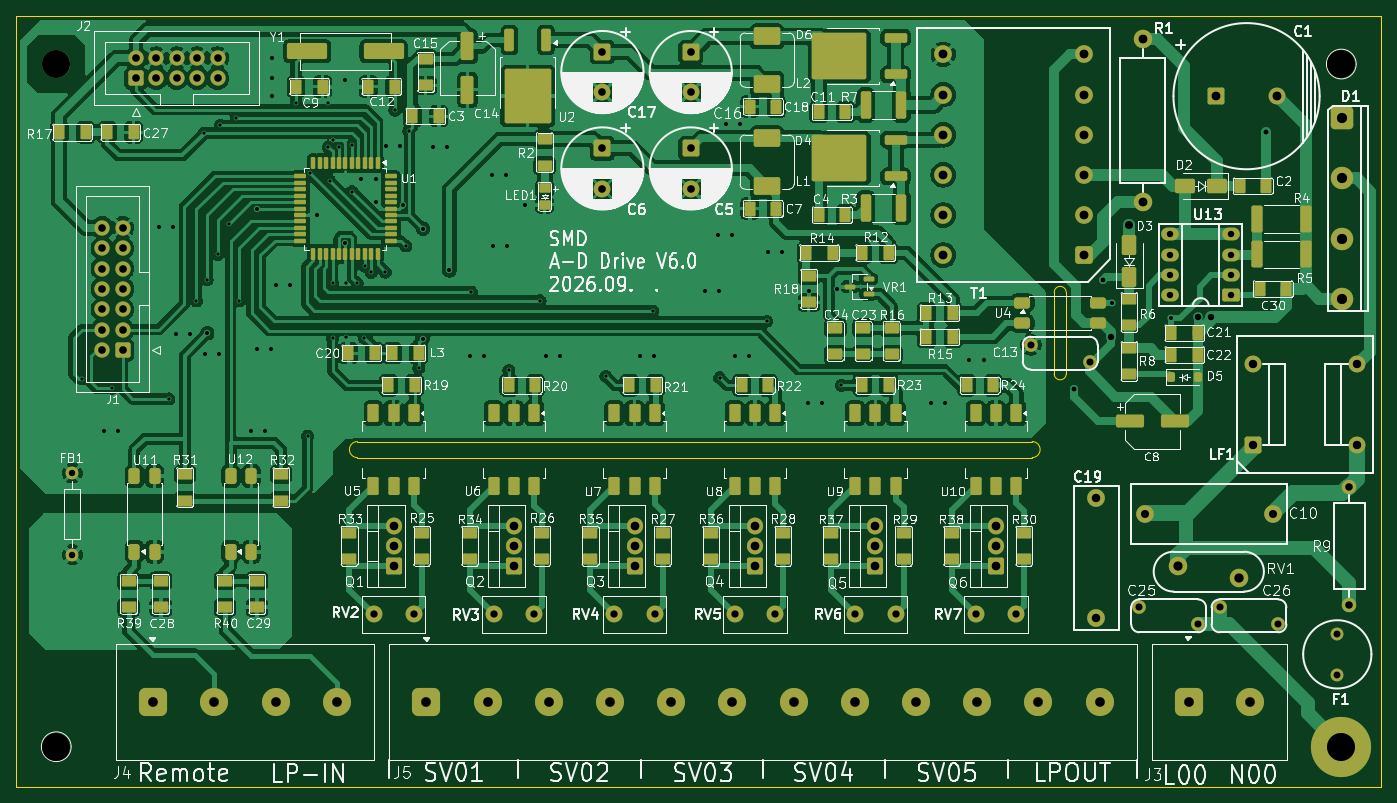
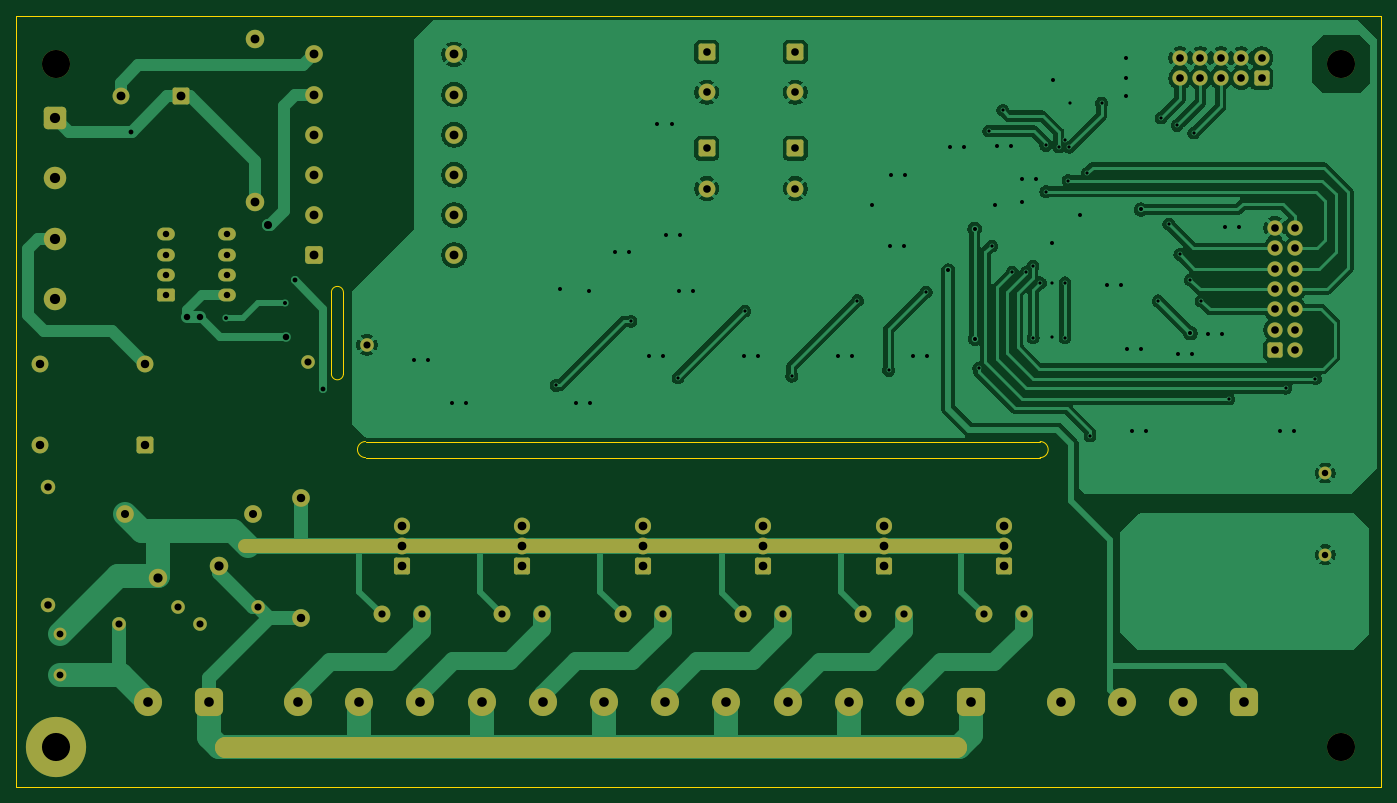
Circuit board: 10 layer files. Board 170.0 x 96.0 mm.
- bottom_copper: SMD_POWER_BD_DV6-B_Cu.gbr (110373 bytes)
- bottom_mask: SMD_POWER_BD_DV6-B_Mask.gbr (6584 bytes)
- paste: SMD_POWER_BD_DV6-B_Paste.gbr (461 bytes)
- outline: SMD_POWER_BD_DV6-Edge_Cuts.gbr (1110 bytes)
- top_copper: SMD_POWER_BD_DV6-F_Cu.gbr (300356 bytes)
- top_mask: SMD_POWER_BD_DV6-F_Mask.gbr (16131 bytes)
- paste: SMD_POWER_BD_DV6-F_Paste.gbr (11328 bytes)
- top_silk: SMD_POWER_BD_DV6-F_Silkscreen.gbr (277413 bytes)
- drill: SMD_POWER_BD_DV6-NPTH.drl (359 bytes)
- drill: SMD_POWER_BD_DV6-PTH.drl (4434 bytes)

=== bottom_copper: SMD_POWER_BD_DV6-B_Cu.gbr (110373 bytes, source omitted) ===
=== bottom_mask: SMD_POWER_BD_DV6-B_Mask.gbr (6584 bytes, source omitted) ===
=== paste: SMD_POWER_BD_DV6-B_Paste.gbr ===
%TF.GenerationSoftware,KiCad,Pcbnew,10.0.1*%
%TF.CreationDate,2026-10-20T19:00:56+09:00*%
%TF.ProjectId,SMD_POWER_BD_DV6,534d445f-504f-4574-9552-5f42445f4456,rev?*%
%TF.SameCoordinates,Original*%
%TF.FileFunction,Paste,Bot*%
%TF.FilePolarity,Positive*%
%FSLAX46Y46*%
G04 Gerber Fmt 4.6, Leading zero omitted, Abs format (unit mm)*
G04 Created by KiCad (PCBNEW 10.0.1) date 2026-10-20 19:00:56*
%MOMM*%
%LPD*%
G01*
G04 APERTURE LIST*
G04 APERTURE END LIST*
M02*

=== outline: SMD_POWER_BD_DV6-Edge_Cuts.gbr ===
%TF.GenerationSoftware,KiCad,Pcbnew,10.0.1*%
%TF.CreationDate,2026-10-20T19:00:56+09:00*%
%TF.ProjectId,SMD_POWER_BD_DV6,534d445f-504f-4574-9552-5f42445f4456,rev?*%
%TF.SameCoordinates,Original*%
%TF.FileFunction,Profile,NP*%
%FSLAX46Y46*%
G04 Gerber Fmt 4.6, Leading zero omitted, Abs format (unit mm)*
G04 Created by KiCad (PCBNEW 10.0.1) date 2026-10-20 19:00:56*
%MOMM*%
%LPD*%
G01*
G04 APERTURE LIST*
%TA.AperFunction,Profile*%
%ADD10C,0.100000*%
%TD*%
%TA.AperFunction,Profile*%
%ADD11C,0.046900*%
%TD*%
G04 APERTURE END LIST*
D10*
X0Y96000000D02*
X170000000Y96000000D01*
X170000000Y0D01*
X0Y0D01*
X0Y96000000D01*
X42500000Y43000000D02*
X126500000Y43000000D01*
X42500000Y41000000D02*
G75*
G02*
X42500000Y43000000I0J1000000D01*
G01*
X42500000Y41000000D02*
X126500000Y41000000D01*
X126500000Y43000000D02*
G75*
G02*
X126500000Y41000000I0J-1000000D01*
G01*
D11*
X129249202Y61565194D02*
X129249202Y51434806D01*
X129249202Y61565194D02*
G75*
G02*
X130750000Y61565194I750399J0D01*
G01*
X130750000Y51434806D02*
G75*
G02*
X129249202Y51434806I-750399J0D01*
G01*
X130750000Y51434806D02*
X130750000Y61565194D01*
M02*

=== top_copper: SMD_POWER_BD_DV6-F_Cu.gbr (300356 bytes, source omitted) ===
=== top_mask: SMD_POWER_BD_DV6-F_Mask.gbr (16131 bytes, source omitted) ===
=== paste: SMD_POWER_BD_DV6-F_Paste.gbr (11328 bytes, source omitted) ===
=== top_silk: SMD_POWER_BD_DV6-F_Silkscreen.gbr (277413 bytes, source omitted) ===
=== drill: SMD_POWER_BD_DV6-NPTH.drl ===
M48
; DRILL file KiCad 10.0.1 date 2026-10-20T19:00:52
; FORMAT={-:-/ absolute / metric / decimal}
; #@! TF.CreationDate,2026-10-20T19:00:52+09:00
; #@! TF.GenerationSoftware,Kicad,Pcbnew,10.0.1
; #@! TF.FileFunction,NonPlated,1,2,NPTH
FMAT,2
METRIC
; #@! TA.AperFunction,NonPlated,NPTH,ComponentDrill
T1C3.500
%
G90
G05
T1
X5.0Y90.0
X5.0Y5.0
X165.0Y90.0
M30

=== drill: SMD_POWER_BD_DV6-PTH.drl ===
M48
; DRILL file KiCad 10.0.1 date 2026-10-20T19:00:52
; FORMAT={-:-/ absolute / metric / decimal}
; #@! TF.CreationDate,2026-10-20T19:00:52+09:00
; #@! TF.GenerationSoftware,Kicad,Pcbnew,10.0.1
; #@! TF.FileFunction,Plated,1,2,PTH
FMAT,2
METRIC
; #@! TA.AperFunction,Plated,PTH,ViaDrill
T1C0.400
; #@! TA.AperFunction,Plated,PTH,ViaDrill
T2C0.500
; #@! TA.AperFunction,Plated,PTH,ViaDrill
T3C0.600
; #@! TA.AperFunction,Plated,PTH,ViaDrill
T4C0.800
; #@! TA.AperFunction,Plated,PTH,ComponentDrill
T5C0.800
; #@! TA.AperFunction,Plated,PTH,ComponentDrill
T6C0.850
; #@! TA.AperFunction,Plated,PTH,ComponentDrill
T7C0.880
; #@! TA.AperFunction,Plated,PTH,ComponentDrill
T8C0.900
; #@! TA.AperFunction,Plated,PTH,ComponentDrill
T9C0.930
; #@! TA.AperFunction,Plated,PTH,ComponentDrill
T10C0.950
; #@! TA.AperFunction,Plated,PTH,ViaDrill
T11C1.000
; #@! TA.AperFunction,Plated,PTH,ComponentDrill
T12C1.000
; #@! TA.AperFunction,Plated,PTH,ComponentDrill
T13C1.050
; #@! TA.AperFunction,Plated,PTH,ComponentDrill
T14C1.080
; #@! TA.AperFunction,Plated,PTH,ComponentDrill
T15C1.100
; #@! TA.AperFunction,Plated,PTH,ComponentDrill
T16C1.150
; #@! TA.AperFunction,Plated,PTH,ComponentDrill
T17C1.200
; #@! TA.AperFunction,Plated,PTH,ComponentDrill
T18C1.270
; #@! TA.AperFunction,Plated,PTH,ComponentDrill
T19C3.500
%
G90
G05
T1
X8.23Y50.83
X11.95Y49.64
X19.02Y48.31
X22.45Y60.5
X23.37Y81.41
X23.8Y63.15
X25.1Y66.3
X25.43Y82.36
X26.48Y70.09
X27.43Y83.3
X27.8Y60.52
X34.86Y85.16
X36.29Y43.7
X36.63Y76.4
X38.84Y85.16
X38.86Y79.66
X39.03Y75.49
X39.4Y62.76
X39.4Y55.92
X39.42Y80.54
X40.19Y79.67
X41.03Y62.76
X41.04Y55.96
X41.8Y79.86
X41.8Y74.13
X42.47Y62.75
X43.37Y55.92
X43.41Y64.84
X44.21Y64.05
X45.97Y64.09
X47.16Y84.25
X48.52Y67.35
X48.89Y81.67
X50.15Y52.15
X56.69Y61.62
X61.36Y51.86
X65.25Y60.54
X73.42Y51.13
X79.28Y59.26
X87.59Y50.95
X93.44Y57.97
X102.76Y49.99
T2
X10.9Y44.3
X12.65Y44.3
X17.75Y69.65
X19.5Y69.65
X19.9Y56.45
X21.65Y56.45
X23.55Y53.9
X23.8Y56.5
X25.3Y53.9
X29.3Y44.35
X29.95Y71.89
X29.95Y54.5
X31.05Y44.35
X31.7Y54.5
X31.8Y88.25
X31.8Y86.0
X31.82Y90.75
X32.4Y62.45
X34.15Y62.45
X37.51Y71.18
X40.89Y88.05
X41.0Y67.73
X43.0Y75.7
X44.75Y75.7
X44.8Y72.78
X46.1Y79.75
X47.85Y79.75
X48.14Y72.44
X50.6Y55.8
X50.66Y69.48
X51.95Y79.7
X53.7Y79.7
X53.95Y64.3
X56.55Y53.7
X58.3Y53.7
X59.3Y76.15
X59.4Y67.35
X61.05Y76.15
X61.15Y67.35
X63.4Y72.44
X65.95Y53.7
X67.7Y53.7
X77.65Y53.7
X79.4Y53.7
X85.75Y61.8
X87.35Y68.75
X87.5Y61.8
X88.4Y82.55
X89.1Y68.75
X89.45Y53.7
X90.15Y82.55
X91.2Y53.7
X93.65Y66.55
X95.4Y66.55
X98.6Y47.75
X98.72Y61.7
X100.35Y47.75
X102.25Y62.04
X113.95Y47.75
X115.7Y47.75
X118.7Y53.2
X120.45Y53.2
X136.48Y60.27
X143.85Y58.35
T3
X131.75Y49.6
X135.3Y63.05
X155.65Y81.55
T4
X136.35Y56.0
X147.15Y58.55
X148.75Y58.55
T5
X7.0Y39.08
X7.0Y28.92
X143.69Y68.81
X143.69Y66.27
X143.69Y63.73
X143.69Y61.19
X151.31Y68.81
X151.31Y66.27
X151.31Y63.73
X151.31Y61.19
T6
X164.5Y19.04
X164.5Y13.96
T7
X126.34Y55.05
X133.66Y52.95
X139.84Y22.35
X147.16Y20.25
X149.84Y22.35
X157.16Y20.25
T8
X44.5Y21.5
X49.5Y21.5
X59.5Y21.5
X64.5Y21.5
X74.5Y21.5
X79.5Y21.5
X89.5Y21.5
X94.5Y21.5
X104.5Y21.5
X109.5Y21.5
X119.5Y21.5
X124.5Y21.5
T9
X166.0Y37.3
X166.0Y22.7
T10
X10.73Y69.62
X10.73Y67.08
X10.73Y64.54
X10.73Y62.0
X10.73Y59.46
X10.73Y56.92
X10.73Y54.38
X13.27Y69.62
X13.27Y67.08
X13.27Y64.54
X13.27Y62.0
X13.27Y59.46
X13.27Y56.92
X13.27Y54.38
X14.92Y90.77
X14.92Y88.23
X17.46Y90.77
X17.46Y88.23
X20.0Y90.77
X20.0Y88.23
X22.54Y90.77
X22.54Y88.23
X25.08Y90.77
X25.08Y88.23
X73.0Y91.5
X73.0Y86.5
X73.0Y79.5
X73.0Y74.5
X84.0Y91.5
X84.0Y86.5
X84.0Y79.5
X84.0Y74.5
T11
X138.6Y70.0
T12
X140.5Y34.0
X156.5Y34.0
T13
X134.5Y36.0
X134.5Y21.0
X154.0Y52.6
X154.0Y42.6
X167.0Y52.6
X167.0Y42.6
T14
X47.0Y32.54
X47.0Y30.0
X47.0Y27.46
X62.0Y32.54
X62.0Y30.0
X62.0Y27.46
X77.0Y32.54
X77.0Y30.0
X77.0Y27.46
X92.0Y32.54
X92.0Y30.0
X92.0Y27.46
X107.0Y32.54
X107.0Y30.0
X107.0Y27.46
X122.0Y32.54
X122.0Y30.0
X122.0Y27.46
T15
X115.45Y91.2
X115.45Y86.2
X115.45Y81.2
X115.45Y76.2
X115.45Y71.2
X115.45Y66.2
X132.95Y91.2
X132.95Y86.2
X132.95Y81.2
X132.95Y76.2
X132.95Y71.2
X132.95Y66.2
X140.3Y93.16
X140.3Y72.84
X149.45Y86.0
X156.95Y86.0
T16
X144.69Y27.55
X152.31Y26.05
T17
X17.07Y10.6
X24.69Y10.6
X32.31Y10.6
X39.93Y10.6
X51.09Y10.6
X58.71Y10.6
X66.33Y10.6
X73.95Y10.6
X81.57Y10.6
X89.19Y10.6
X96.81Y10.6
X104.43Y10.6
X112.05Y10.6
X119.67Y10.6
X127.29Y10.6
X134.91Y10.6
X145.99Y10.6
X153.61Y10.6
T18
X165.1Y83.25
X165.1Y75.75
X165.1Y68.25
X165.1Y60.75
T19
X165.0Y5.0
M30
